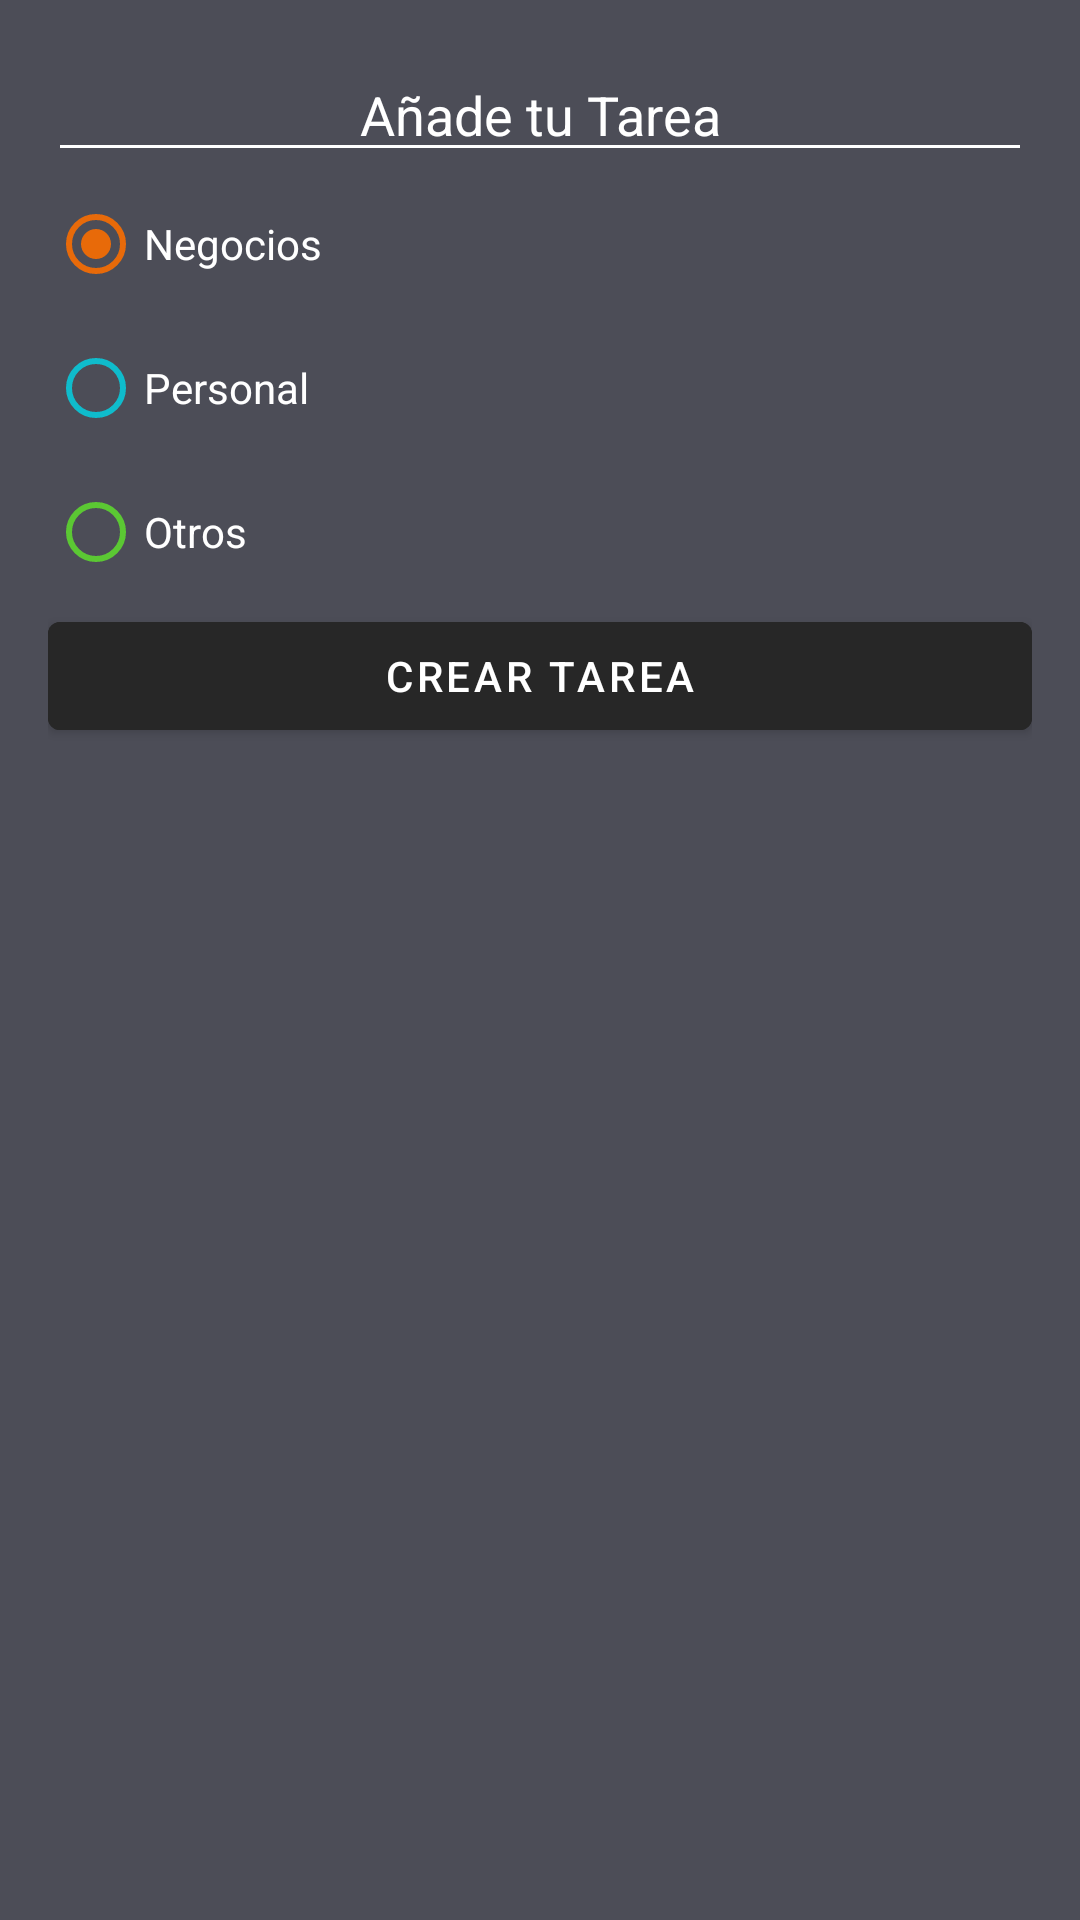

Reconstruct the res/layout file that produces this screen, plus the resources it refers to.
<!-- AndroidManifest.xml: application theme Theme.ActivityMaster -->
<!-- res/layout/dialog_task.xml -->
<?xml version="1.0" encoding="utf-8"?>
<LinearLayout xmlns:android="http://schemas.android.com/apk/res/android"
    android:layout_width="250dp"
    android:layout_height="wrap_content"
    android:background="@color/background_component"
    android:orientation="vertical"
    android:padding="16dp"
    >

    <EditText
        android:id="@+id/etTask"
        android:layout_width="match_parent"
        android:layout_height="wrap_content"
        android:hint="@string/todo_dialog_add_task"
        android:backgroundTint="@color/white"
        android:textColor="@color/white"
        android:textColorHint="@color/white"
        android:textAlignment="center"
        />

    <RadioGroup
        android:id="@+id/rgCategories"
        android:layout_width="match_parent"
        android:layout_height="wrap_content">

        <RadioButton
            android:id="@+id/rbBusiness"
            android:layout_width="match_parent"
            android:layout_height="wrap_content"
            android:text="@string/todo_dialog_category_business"
            android:textColor="@color/white"
            android:checked="true"
            android:buttonTint="@color/todo_business_category"

            />

        <RadioButton
            android:id="@+id/rbPersonal"
            android:layout_width="match_parent"
            android:layout_height="wrap_content"
            android:text="@string/todo_dialog_category_Personal"
            android:textColor="@color/white"
            android:buttonTint="@color/todo_personal_category"

            />

        <RadioButton
            android:id="@+id/rbOther"
            android:layout_width="match_parent"
            android:layout_height="wrap_content"
            android:text="@string/todo_dialog_category_Other"
            android:textColor="@color/white"
            android:buttonTint="@color/todo_other_category"

            />

    </RadioGroup>

    <Button
        android:id="@+id/btnAddTask"
        android:layout_width="match_parent"
        android:layout_height="wrap_content"
        android:backgroundTint="@color/background_app"
        android:text="@string/todo_dialog_btn_add_task"
        />



</LinearLayout>
<!-- resources referenced by this layout -->
<resources>
  <color name="background_app">#272727</color>
  <color name="background_component">#4C4D57</color>
  <color name="todo_business_category">#E86A09</color>
  <color name="todo_other_category">#5BC833</color>
  <color name="todo_personal_category">#0FBCCC</color>
  <color name="white">#FFFFFFFF</color>
  <string name="todo_dialog_add_task">Añade tu Tarea</string>
  <string name="todo_dialog_btn_add_task">Crear Tarea</string>
  <string name="todo_dialog_category_Other">Otros</string>
  <string name="todo_dialog_category_Personal">Personal</string>
  <string name="todo_dialog_category_business">Negocios</string>
  <style name="Theme.ActivityMaster" parent="Theme.MaterialComponents.DayNight.DarkActionBar">
          
          <item name="colorPrimary">@color/purple_500</item>
          <item name="colorPrimaryVariant">@color/purple_700</item>
          <item name="colorOnPrimary">@color/white</item>
          
          <item name="colorSecondary">@color/teal_200</item>
          <item name="colorSecondaryVariant">@color/teal_700</item>
          <item name="colorOnSecondary">@color/black</item>
          
          <item name="android:statusBarColor">?attr/colorPrimaryVariant</item>
          
      </style>
  <color name="purple_500">#FF6200EE</color>
  <color name="purple_700">#FF3700B3</color>
  <color name="teal_200">#FF03DAC5</color>
  <color name="teal_700">#FF018786</color>
  <color name="black">#FF000000</color>
</resources>
